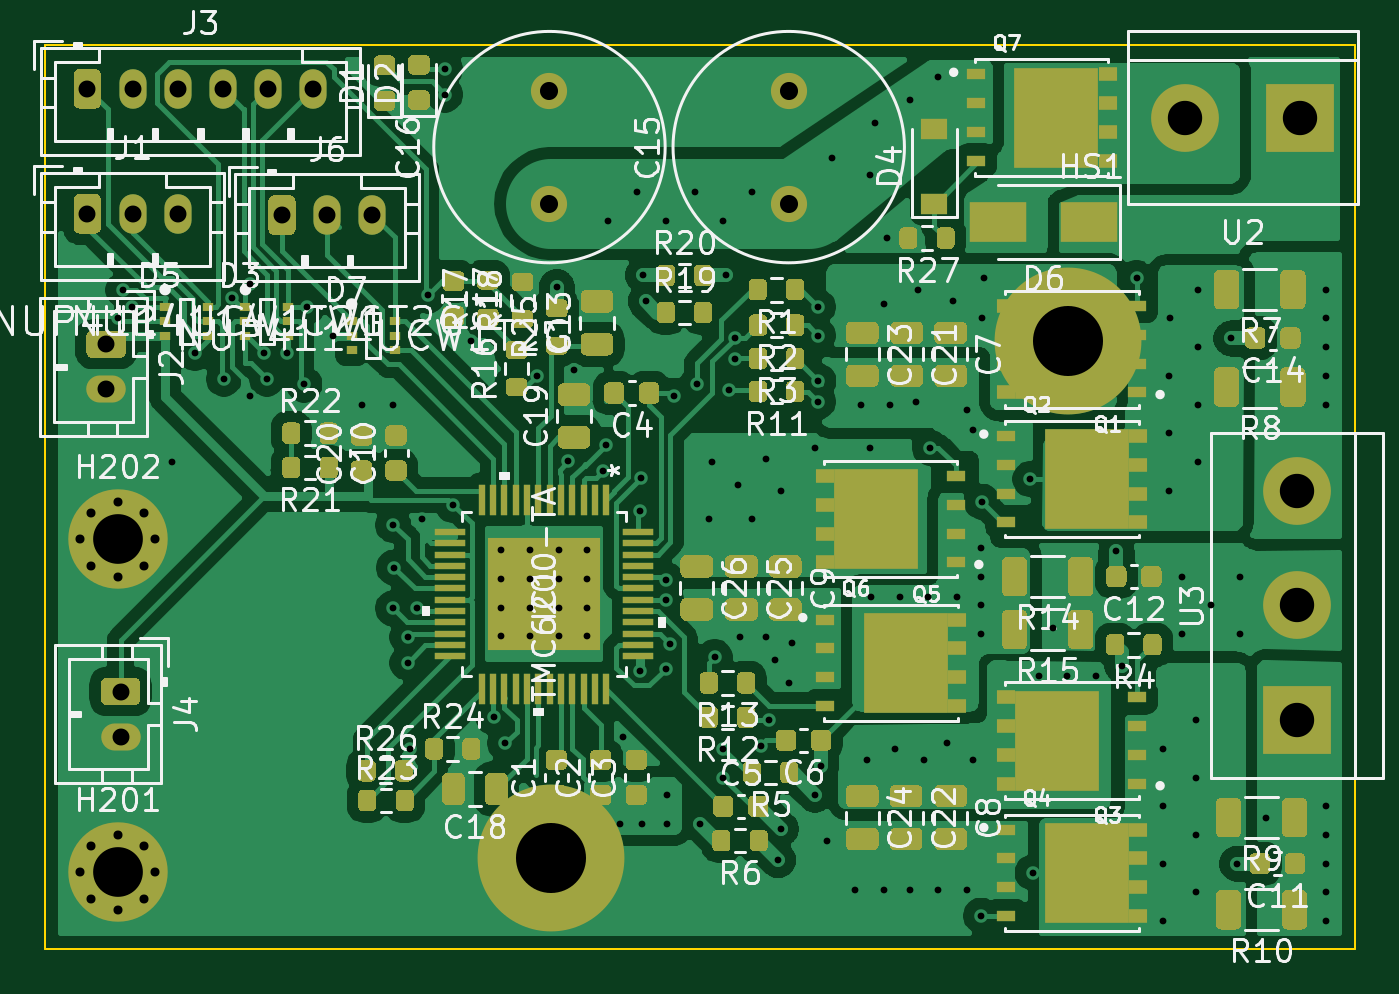
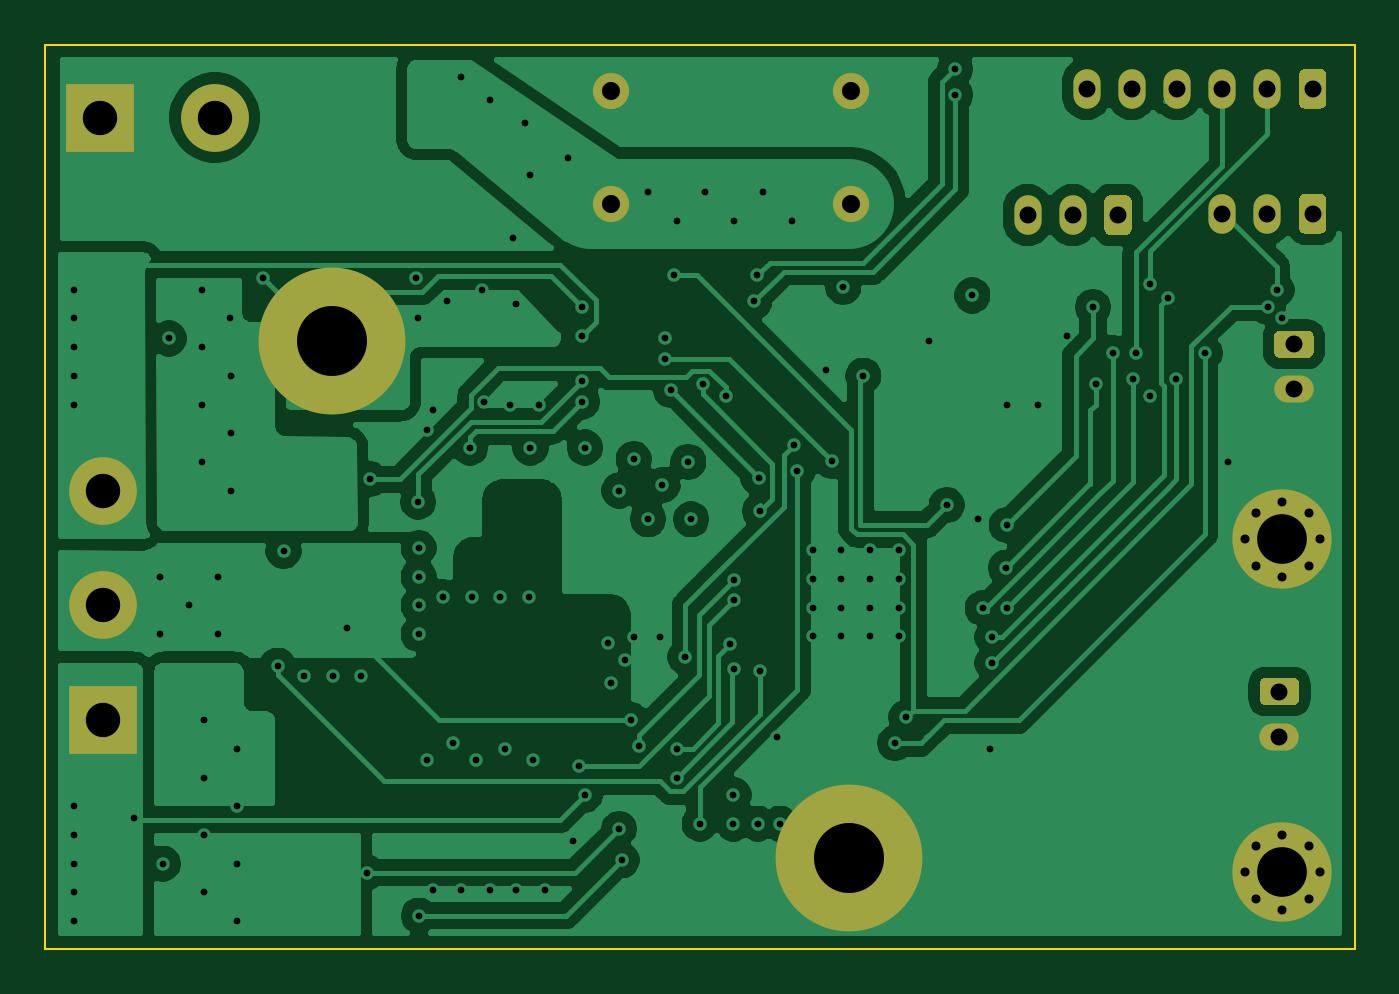
Circuit board: 10 layer files. Board 58.0 x 40.0 mm.
- bottom_copper: opm-inline-CuBottom.gbl (107838 bytes)
- top_copper: opm-inline-CuTop.gtl (213844 bytes)
- outline: opm-inline-EdgeCuts.gm1 (787 bytes)
- bottom_mask: opm-inline-MaskBottom.gbs (3856 bytes)
- top_mask: opm-inline-MaskTop.gts (45542 bytes)
- paste: opm-inline-PasteBottom.gbp (547 bytes)
- paste: opm-inline-PasteTop.gtp (65166 bytes)
- bottom_silk: opm-inline-SilkBottom.gbo (548 bytes)
- top_silk: opm-inline-SilkTop.gto (97991 bytes)
- drill: opm-inline.drl (4126 bytes)

=== bottom_copper: opm-inline-CuBottom.gbl (107838 bytes, source omitted) ===
=== top_copper: opm-inline-CuTop.gtl (213844 bytes, source omitted) ===
=== outline: opm-inline-EdgeCuts.gm1 ===
G04 #@! TF.GenerationSoftware,KiCad,Pcbnew,5.1.12-84ad8e8a86~92~ubuntu20.04.1*
G04 #@! TF.CreationDate,2022-01-16T14:56:09+02:00*
G04 #@! TF.ProjectId,opm-inline,6f706d2d-696e-46c6-996e-652e6b696361,rev?*
G04 #@! TF.SameCoordinates,Original*
G04 #@! TF.FileFunction,Profile,NP*
%FSLAX46Y46*%
G04 Gerber Fmt 4.6, Leading zero omitted, Abs format (unit mm)*
G04 Created by KiCad (PCBNEW 5.1.12-84ad8e8a86~92~ubuntu20.04.1) date 2022-01-16 14:56:09*
%MOMM*%
%LPD*%
G01*
G04 APERTURE LIST*
G04 #@! TA.AperFunction,Profile*
%ADD10C,0.100000*%
G04 #@! TD*
G04 APERTURE END LIST*
D10*
X130010000Y-66640000D02*
X187960000Y-66640000D01*
X130010000Y-106630000D02*
X130010000Y-66640000D01*
X187960000Y-66640000D02*
X187960000Y-106630000D01*
X187960000Y-106630000D02*
X130010000Y-106630000D01*
M02*

=== bottom_mask: opm-inline-MaskBottom.gbs ===
G04 #@! TF.GenerationSoftware,KiCad,Pcbnew,5.1.12-84ad8e8a86~92~ubuntu20.04.1*
G04 #@! TF.CreationDate,2022-01-16T14:56:09+02:00*
G04 #@! TF.ProjectId,opm-inline,6f706d2d-696e-46c6-996e-652e6b696361,rev?*
G04 #@! TF.SameCoordinates,Original*
G04 #@! TF.FileFunction,Soldermask,Bot*
G04 #@! TF.FilePolarity,Negative*
%FSLAX46Y46*%
G04 Gerber Fmt 4.6, Leading zero omitted, Abs format (unit mm)*
G04 Created by KiCad (PCBNEW 5.1.12-84ad8e8a86~92~ubuntu20.04.1) date 2022-01-16 14:56:09*
%MOMM*%
%LPD*%
G01*
G04 APERTURE LIST*
%ADD10C,6.497320*%
%ADD11R,3.000000X3.000000*%
%ADD12C,3.000000*%
%ADD13O,1.200000X1.750000*%
%ADD14C,1.600000*%
%ADD15O,1.750000X1.200000*%
%ADD16C,0.700000*%
%ADD17C,4.400000*%
G04 APERTURE END LIST*
D10*
G04 #@! TO.C,HS1*
X175260000Y-79756000D03*
X152400000Y-102616000D03*
G04 #@! TD*
D11*
G04 #@! TO.C,U3*
X185420000Y-96520000D03*
D12*
X185420000Y-91440000D03*
X185420000Y-86360000D03*
G04 #@! TD*
D11*
G04 #@! TO.C,U2*
X185547000Y-69850000D03*
D12*
X180467000Y-69850000D03*
G04 #@! TD*
D13*
G04 #@! TO.C,J3*
X141880000Y-68580000D03*
X139880000Y-68580000D03*
X137880000Y-68580000D03*
X135880000Y-68580000D03*
X133880000Y-68580000D03*
G36*
G01*
X131280000Y-69205001D02*
X131280000Y-67954999D01*
G75*
G02*
X131529999Y-67705000I249999J0D01*
G01*
X132230001Y-67705000D01*
G75*
G02*
X132480000Y-67954999I0J-249999D01*
G01*
X132480000Y-69205001D01*
G75*
G02*
X132230001Y-69455000I-249999J0D01*
G01*
X131529999Y-69455000D01*
G75*
G02*
X131280000Y-69205001I0J249999D01*
G01*
G37*
G04 #@! TD*
D14*
G04 #@! TO.C,C16*
X152330000Y-68660000D03*
X152330000Y-73660000D03*
G04 #@! TD*
G04 #@! TO.C,C15*
X162918000Y-68660000D03*
X162918000Y-73660000D03*
G04 #@! TD*
D15*
G04 #@! TO.C,J2*
X132715000Y-81883000D03*
G36*
G01*
X132089999Y-79283000D02*
X133340001Y-79283000D01*
G75*
G02*
X133590000Y-79532999I0J-249999D01*
G01*
X133590000Y-80233001D01*
G75*
G02*
X133340001Y-80483000I-249999J0D01*
G01*
X132089999Y-80483000D01*
G75*
G02*
X131840000Y-80233001I0J249999D01*
G01*
X131840000Y-79532999D01*
G75*
G02*
X132089999Y-79283000I249999J0D01*
G01*
G37*
G04 #@! TD*
D13*
G04 #@! TO.C,J6*
X144494000Y-74168000D03*
X142494000Y-74168000D03*
G36*
G01*
X139894000Y-74793001D02*
X139894000Y-73542999D01*
G75*
G02*
X140143999Y-73293000I249999J0D01*
G01*
X140844001Y-73293000D01*
G75*
G02*
X141094000Y-73542999I0J-249999D01*
G01*
X141094000Y-74793001D01*
G75*
G02*
X140844001Y-75043000I-249999J0D01*
G01*
X140143999Y-75043000D01*
G75*
G02*
X139894000Y-74793001I0J249999D01*
G01*
G37*
G04 #@! TD*
G04 #@! TO.C,J4*
G36*
G01*
X132724999Y-94650000D02*
X133975001Y-94650000D01*
G75*
G02*
X134225000Y-94899999I0J-249999D01*
G01*
X134225000Y-95600001D01*
G75*
G02*
X133975001Y-95850000I-249999J0D01*
G01*
X132724999Y-95850000D01*
G75*
G02*
X132475000Y-95600001I0J249999D01*
G01*
X132475000Y-94899999D01*
G75*
G02*
X132724999Y-94650000I249999J0D01*
G01*
G37*
D15*
X133350000Y-97250000D03*
G04 #@! TD*
G04 #@! TO.C,J1*
G36*
G01*
X131280000Y-74735001D02*
X131280000Y-73484999D01*
G75*
G02*
X131529999Y-73235000I249999J0D01*
G01*
X132230001Y-73235000D01*
G75*
G02*
X132480000Y-73484999I0J-249999D01*
G01*
X132480000Y-74735001D01*
G75*
G02*
X132230001Y-74985000I-249999J0D01*
G01*
X131529999Y-74985000D01*
G75*
G02*
X131280000Y-74735001I0J249999D01*
G01*
G37*
D13*
X133880000Y-74110000D03*
X135880000Y-74110000D03*
G04 #@! TD*
D16*
G04 #@! TO.C,H201*
X134389726Y-102084274D03*
X133223000Y-101601000D03*
X132056274Y-102084274D03*
X131573000Y-103251000D03*
X132056274Y-104417726D03*
X133223000Y-104901000D03*
X134389726Y-104417726D03*
X134873000Y-103251000D03*
D17*
X133223000Y-103251000D03*
G04 #@! TD*
G04 #@! TO.C,H202*
X133223000Y-88519000D03*
D16*
X134873000Y-88519000D03*
X134389726Y-89685726D03*
X133223000Y-90169000D03*
X132056274Y-89685726D03*
X131573000Y-88519000D03*
X132056274Y-87352274D03*
X133223000Y-86869000D03*
X134389726Y-87352274D03*
G04 #@! TD*
M02*

=== top_mask: opm-inline-MaskTop.gts (45542 bytes, source omitted) ===
=== paste: opm-inline-PasteBottom.gbp ===
G04 #@! TF.GenerationSoftware,KiCad,Pcbnew,5.1.12-84ad8e8a86~92~ubuntu20.04.1*
G04 #@! TF.CreationDate,2022-01-16T14:56:09+02:00*
G04 #@! TF.ProjectId,opm-inline,6f706d2d-696e-46c6-996e-652e6b696361,rev?*
G04 #@! TF.SameCoordinates,Original*
G04 #@! TF.FileFunction,Paste,Bot*
G04 #@! TF.FilePolarity,Positive*
%FSLAX46Y46*%
G04 Gerber Fmt 4.6, Leading zero omitted, Abs format (unit mm)*
G04 Created by KiCad (PCBNEW 5.1.12-84ad8e8a86~92~ubuntu20.04.1) date 2022-01-16 14:56:09*
%MOMM*%
%LPD*%
G01*
G04 APERTURE LIST*
G04 APERTURE END LIST*
M02*

=== paste: opm-inline-PasteTop.gtp (65166 bytes, source omitted) ===
=== bottom_silk: opm-inline-SilkBottom.gbo ===
G04 #@! TF.GenerationSoftware,KiCad,Pcbnew,5.1.12-84ad8e8a86~92~ubuntu20.04.1*
G04 #@! TF.CreationDate,2022-01-16T14:56:09+02:00*
G04 #@! TF.ProjectId,opm-inline,6f706d2d-696e-46c6-996e-652e6b696361,rev?*
G04 #@! TF.SameCoordinates,Original*
G04 #@! TF.FileFunction,Legend,Bot*
G04 #@! TF.FilePolarity,Positive*
%FSLAX46Y46*%
G04 Gerber Fmt 4.6, Leading zero omitted, Abs format (unit mm)*
G04 Created by KiCad (PCBNEW 5.1.12-84ad8e8a86~92~ubuntu20.04.1) date 2022-01-16 14:56:09*
%MOMM*%
%LPD*%
G01*
G04 APERTURE LIST*
G04 APERTURE END LIST*
M02*

=== top_silk: opm-inline-SilkTop.gto (97991 bytes, source omitted) ===
=== drill: opm-inline.drl ===
M48
; DRILL file {KiCad 5.1.12-84ad8e8a86~92~ubuntu20.04.1} date Sun Jan 16 14:56:09 2022
; FORMAT={-:-/ absolute / metric / decimal}
; #@! TF.CreationDate,2022-01-16T14:56:09+02:00
; #@! TF.GenerationSoftware,Kicad,Pcbnew,5.1.12-84ad8e8a86~92~ubuntu20.04.1
FMAT,2
METRIC
T1C0.300
T2C0.400
T3C0.750
T4C0.800
T5C1.520
T6C2.200
T7C3.099
%
G90
G05
T1
X133.223Y-78.74
X133.477Y-77.47
X133.858Y-78.232
X135.636Y-85.09
X136.652Y-80.264
X137.922Y-81.407
X138.303Y-77.851
X139.065Y-77.216
X139.065Y-82.169
X139.7Y-80.264
X139.827Y-81.407
X140.716Y-80.264
X141.478Y-81.661
X141.605Y-78.232
X142.748Y-79.502
X144.018Y-82.55
X145.415Y-82.55
X145.415Y-87.884
X145.415Y-91.567
X145.45Y-89.77
X146.05Y-92.837
X146.05Y-93.98
X146.177Y-97.79
X146.484Y-91.567
X146.685Y-87.63
X146.939Y-77.724
X147.701Y-67.691
X147.701Y-68.834
X148.076Y-87.001
X148.844Y-79.756
X149.86Y-96.393
X150.2Y-89.0
X150.2Y-90.27
X150.2Y-91.54
X150.2Y-92.81
X150.36Y-97.536
X151.47Y-89.0
X151.47Y-90.27
X151.47Y-91.54
X151.47Y-92.81
X151.765Y-81.28
X152.654Y-77.343
X152.74Y-89.0
X152.74Y-90.27
X152.74Y-91.54
X152.74Y-92.81
X153.162Y-85.047
X153.416Y-81.026
X154.01Y-89.0
X154.01Y-90.27
X154.01Y-91.54
X154.01Y-92.81
X154.686Y-85.471
X154.813Y-84.328
X154.94Y-74.43
X155.47Y-101.1
X155.602Y-97.255
X156.21Y-73.16
X156.337Y-87.249
X156.337Y-94.361
X156.4Y-85.788
X156.44Y-101.1
X156.464Y-76.835
X156.591Y-77.978
X157.48Y-74.43
X157.48Y-90.297
X157.48Y-91.186
X157.48Y-94.234
X157.51Y-99.83
X157.51Y-101.1
X157.68Y-93.164
X157.861Y-82.169
X158.75Y-73.16
X158.877Y-81.661
X159.004Y-101.092
X159.385Y-87.63
X159.512Y-85.09
X159.639Y-93.726
X160.02Y-74.43
X160.02Y-97.79
X160.02Y-99.06
X160.147Y-76.835
X160.274Y-81.915
X160.528Y-79.629
X160.528Y-80.518
X160.655Y-86.106
X160.782Y-92.837
X161.29Y-73.16
X161.29Y-87.63
X161.671Y-97.663
X161.925Y-84.963
X161.925Y-92.837
X162.052Y-96.52
X162.306Y-93.853
X162.458Y-102.718
X162.56Y-86.36
X162.573Y-101.333
X162.941Y-94.869
X163.068Y-93.091
X164.084Y-84.455
X164.084Y-99.822
X164.211Y-78.232
X164.211Y-79.502
X164.211Y-82.423
X164.222Y-81.522
X164.338Y-98.552
X164.592Y-101.854
X164.846Y-71.628
X165.862Y-104.013
X166.116Y-82.55
X166.37Y-98.29
X166.497Y-72.39
X166.497Y-84.455
X166.56Y-91.07
X166.751Y-70.104
X167.132Y-78.105
X167.132Y-104.013
X167.259Y-75.184
X167.386Y-82.55
X167.64Y-97.79
X167.83Y-91.07
X168.275Y-69.088
X168.275Y-104.013
X168.529Y-82.423
X168.656Y-77.47
X168.91Y-98.29
X169.1Y-91.07
X169.164Y-84.455
X169.545Y-68.072
X169.545Y-104.013
X169.926Y-97.536
X170.18Y-77.978
X170.37Y-91.07
X170.815Y-82.804
X170.815Y-104.013
X171.069Y-83.693
X171.069Y-98.298
X171.431Y-105.175
X171.44Y-88.9
X171.44Y-90.17
X171.44Y-91.44
X171.44Y-92.71
X171.45Y-78.74
X171.464Y-86.854
X171.577Y-76.962
X173.609Y-85.852
X173.717Y-103.27
X173.99Y-94.58
X174.625Y-92.456
X175.25Y-94.58
X176.52Y-94.58
X177.419Y-89.027
X177.673Y-94.107
X178.308Y-76.962
X179.47Y-97.79
X179.47Y-100.33
X179.47Y-102.87
X179.47Y-105.41
X179.76Y-81.28
X179.76Y-83.82
X179.76Y-86.36
X179.8Y-78.74
X180.34Y-90.17
X180.34Y-92.71
X180.93Y-96.52
X180.93Y-99.06
X180.93Y-101.6
X180.93Y-104.14
X181.03Y-77.47
X181.03Y-80.01
X181.03Y-82.55
X181.03Y-85.09
X181.61Y-91.44
X182.499Y-79.629
X182.753Y-102.87
X182.88Y-90.17
X182.88Y-92.71
X184.023Y-100.838
X186.69Y-77.47
X186.69Y-78.74
X186.69Y-80.01
X186.69Y-81.28
X186.69Y-82.55
X186.69Y-100.33
X186.69Y-101.6
X186.69Y-102.87
X186.69Y-104.14
X186.69Y-105.41
T2
X131.573Y-88.519
X131.573Y-103.251
X132.056Y-87.352
X132.056Y-89.686
X132.056Y-102.084
X132.056Y-104.418
X133.223Y-86.869
X133.223Y-90.169
X133.223Y-101.601
X133.223Y-104.901
X134.39Y-87.352
X134.39Y-89.686
X134.39Y-102.084
X134.39Y-104.418
X134.873Y-88.519
X134.873Y-103.251
T3
X131.88Y-68.58
X131.88Y-74.11
X132.715Y-79.883
X132.715Y-81.883
X133.35Y-95.25
X133.35Y-97.25
X133.88Y-68.58
X133.88Y-74.11
X135.88Y-68.58
X135.88Y-74.11
X137.88Y-68.58
X139.88Y-68.58
X140.494Y-74.168
X141.88Y-68.58
X142.494Y-74.168
X144.494Y-74.168
T4
X152.33Y-68.66
X152.33Y-73.66
X162.918Y-68.66
X162.918Y-73.66
T5
X180.467Y-69.85
X185.42Y-86.36
X185.42Y-91.44
X185.42Y-96.52
X185.547Y-69.85
T6
X133.223Y-88.519
X133.223Y-103.251
T7
X152.4Y-102.616
X175.26Y-79.756
T0
M30
